pico-8 play session: hold ← + tap ❎, after a click and taps of 🅾, ❎, 🅾+❎, 🅾 in the second before t = 0

[t = 1 s] hold ← ~1s, tap ❎ ~2×
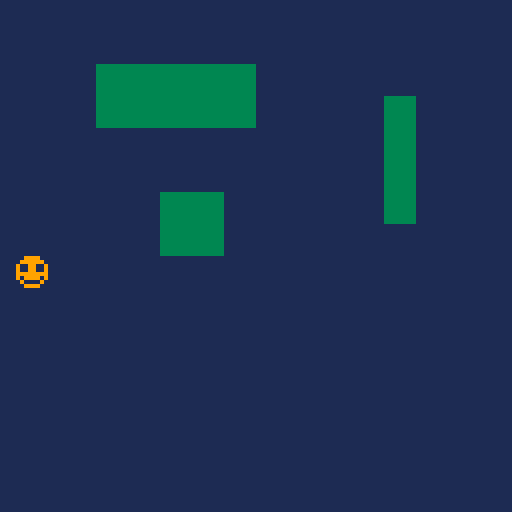

pico-8 cartridge
version 43
__lua__
function _init()
	init_player()
end

function _update60()
	update_player()
end

function _draw()
	cls(1)
	map()
	draw_player()
end
-->8
-- player --

function init_player()
	plr={
		sp=1,
		x=64,
		y=64,
		s=1,
		dx=0,
		dy=0
	}
	
	wsp=2
end

function update_player()
	local lx=plr.x
	local ly=plr.y
	plr.dx=0
	plr.dy=0
	
	if btn(⬆️) then
		plr.dy-=plr.s
	end
	if btn(⬇️) then
		plr.dy+=plr.s
	end
	
	plr.y+=plr.dy
	
	if check_col(wsp) then
		plr.y=ly
	end
	
	if btn(⬅️) then
		plr.dx-=plr.s
	end
	if btn(➡️) then
		plr.dx+=plr.s
	end
	
	plr.x+=plr.dx
	
	if check_col(wsp) then
		plr.x=lx
	end
	
	plr.x=mid(0,plr.x,120)
	plr.y=mid(0,plr.y,120)
end

function draw_player()
	spr(plr.sp,plr.x,plr.y)
end
-->8
-- collisions --

function check_col(sp)
	local x=plr.x
	local y=plr.y
	
	return
	mget(x/8,y/8)==sp or
	mget((x+7)/8,y/8)==sp or
	mget(x/8,(y+7)/8)==sp or
	mget((x+7)/8,(y+7)/8)==sp
end
__gfx__
00000000009999003333333300000000000000000000000000000000000000000000000000000000000000000000000000000000000000000000000000000000
00000000099999903333333300000000000000000000000000000000000000000000000000000000000000000000000000000000000000000000000000000000
00700700911991193333333300000000000000000000000000000000000000000000000000000000000000000000000000000000000000000000000000000000
00077000911991193333333300000000000000000000000000000000000000000000000000000000000000000000000000000000000000000000000000000000
00077000999999993333333300000000000000000000000000000000000000000000000000000000000000000000000000000000000000000000000000000000
00700700919999193333333300000000000000000000000000000000000000000000000000000000000000000000000000000000000000000000000000000000
00000000091111903333333300000000000000000000000000000000000000000000000000000000000000000000000000000000000000000000000000000000
00000000009999003333333300000000000000000000000000000000000000000000000000000000000000000000000000000000000000000000000000000000
__map__
0000000000000000000000000000000000000000000000000000000000000000000000000000000000000000000000000000000000000000000000000000000000000000000000000000000000000000000000000000000000000000000000000000000000000000000000000000000000000000000000000000000000000000
0000000000000000000000000000000000000000000000000000000000000000000000000000000000000000000000000000000000000000000000000000000000000000000000000000000000000000000000000000000000000000000000000000000000000000000000000000000000000000000000000000000000000000
0000000202020202000000000000000000000000000000000000000000000000000000000000000000000000000000000000000000000000000000000000000000000000000000000000000000000000000000000000000000000000000000000000000000000000000000000000000000000000000000000000000000000000
0000000202020202000000000200000000000000000000000000000000000000000000000000000000000000000000000000000000000000000000000000000000000000000000000000000000000000000000000000000000000000000000000000000000000000000000000000000000000000000000000000000000000000
0000000000000000000000000200000000000000000000000000000000000000000000000000000000000000000000000000000000000000000000000000000000000000000000000000000000000000000000000000000000000000000000000000000000000000000000000000000000000000000000000000000000000000
0000000000000000000000000200000000000000000000000000000000000000000000000000000000000000000000000000000000000000000000000000000000000000000000000000000000000000000000000000000000000000000000000000000000000000000000000000000000000000000000000000000000000000
0000000000020200000000000200000000000000000000000000000000000000000000000000000000000000000000000000000000000000000000000000000000000000000000000000000000000000000000000000000000000000000000000000000000000000000000000000000000000000000000000000000000000000
0000000000020200000000000000000000000000000000000000000000000000000000000000000000000000000000000000000000000000000000000000000000000000000000000000000000000000000000000000000000000000000000000000000000000000000000000000000000000000000000000000000000000000
